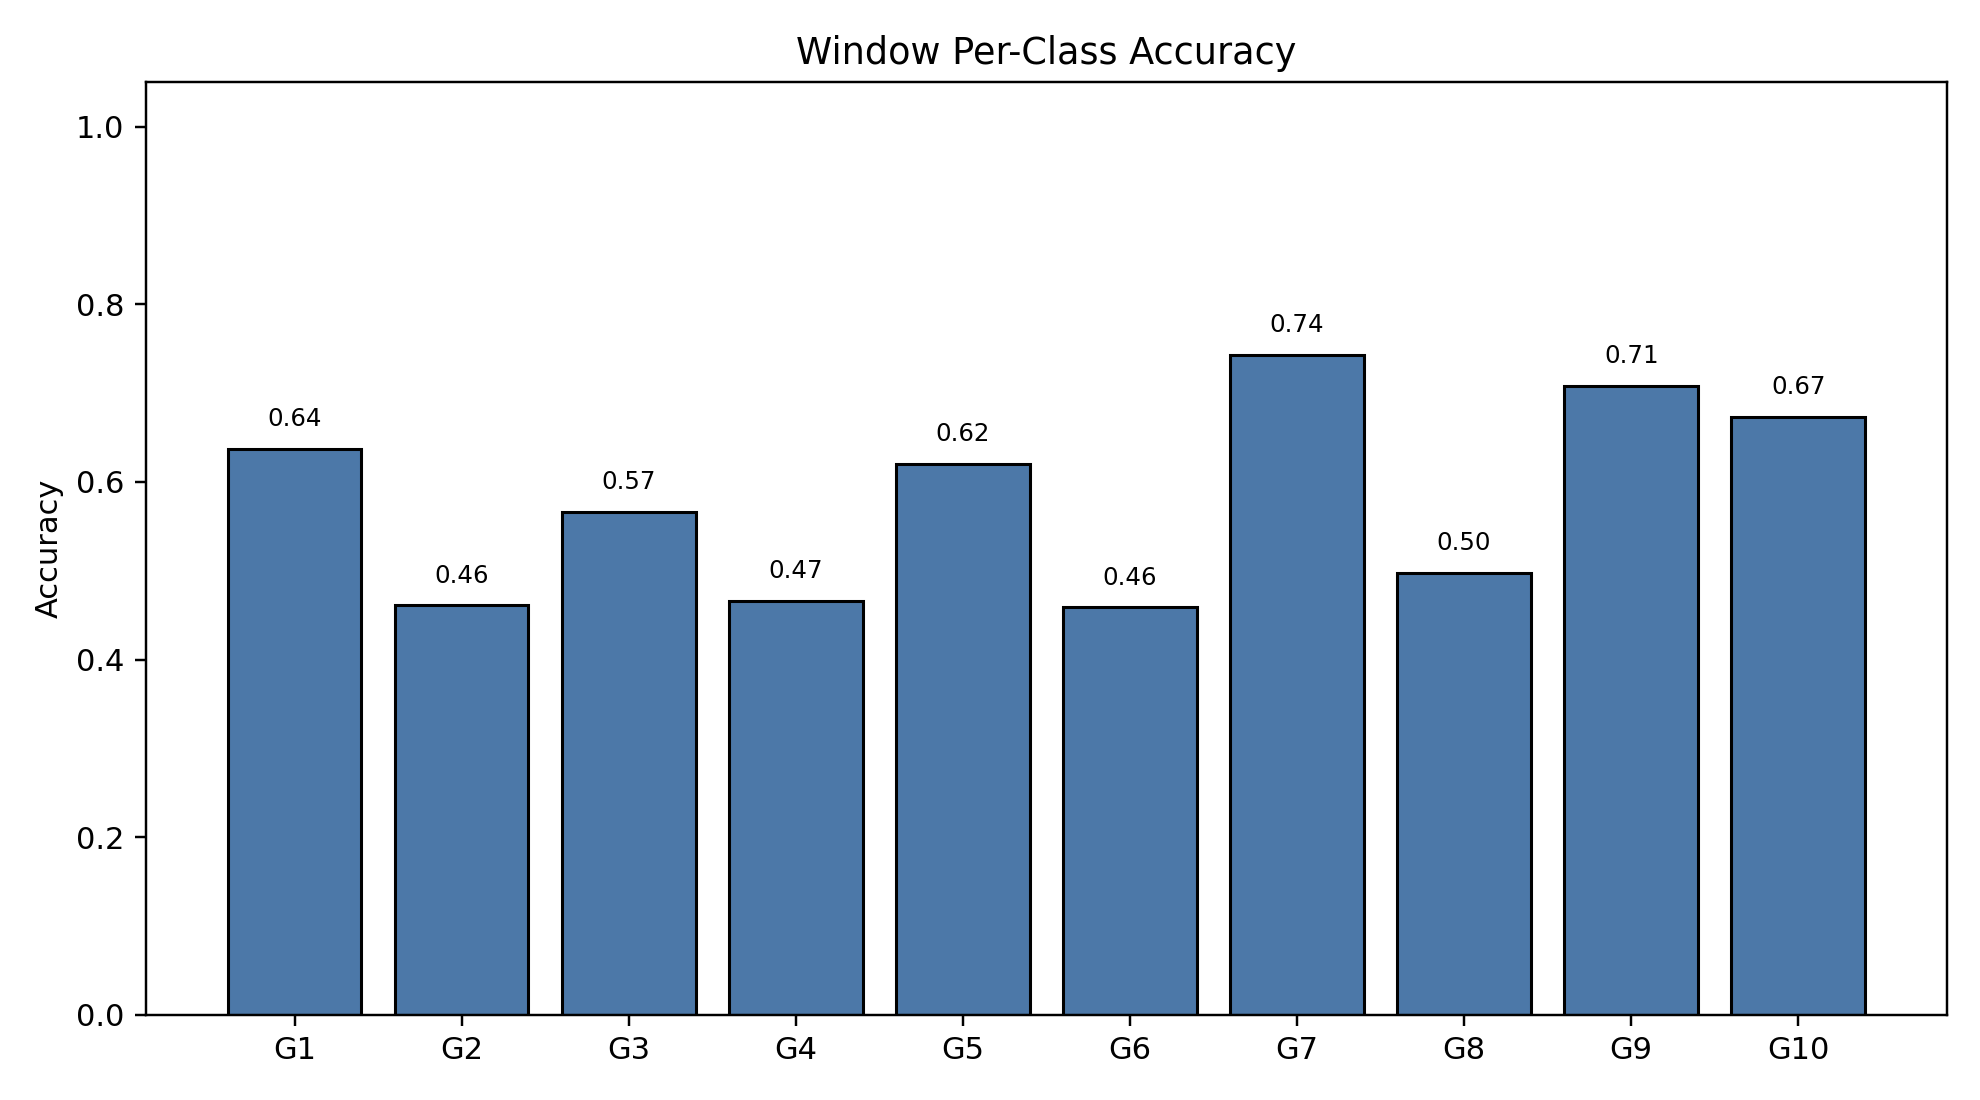

Data behind this chart, as committed beside it:
class_index, gesture_id, support, correct, accuracy
0, 1, 791, 504, 0.6372
1, 2, 692, 319, 0.461
2, 3, 766, 434, 0.5666
3, 4, 743, 346, 0.4657
4, 5, 735, 456, 0.6204
5, 6, 763, 350, 0.4587
6, 7, 754, 560, 0.7427
7, 8, 707, 352, 0.4979
8, 9, 688, 487, 0.7078
9, 10, 683, 460, 0.6735
